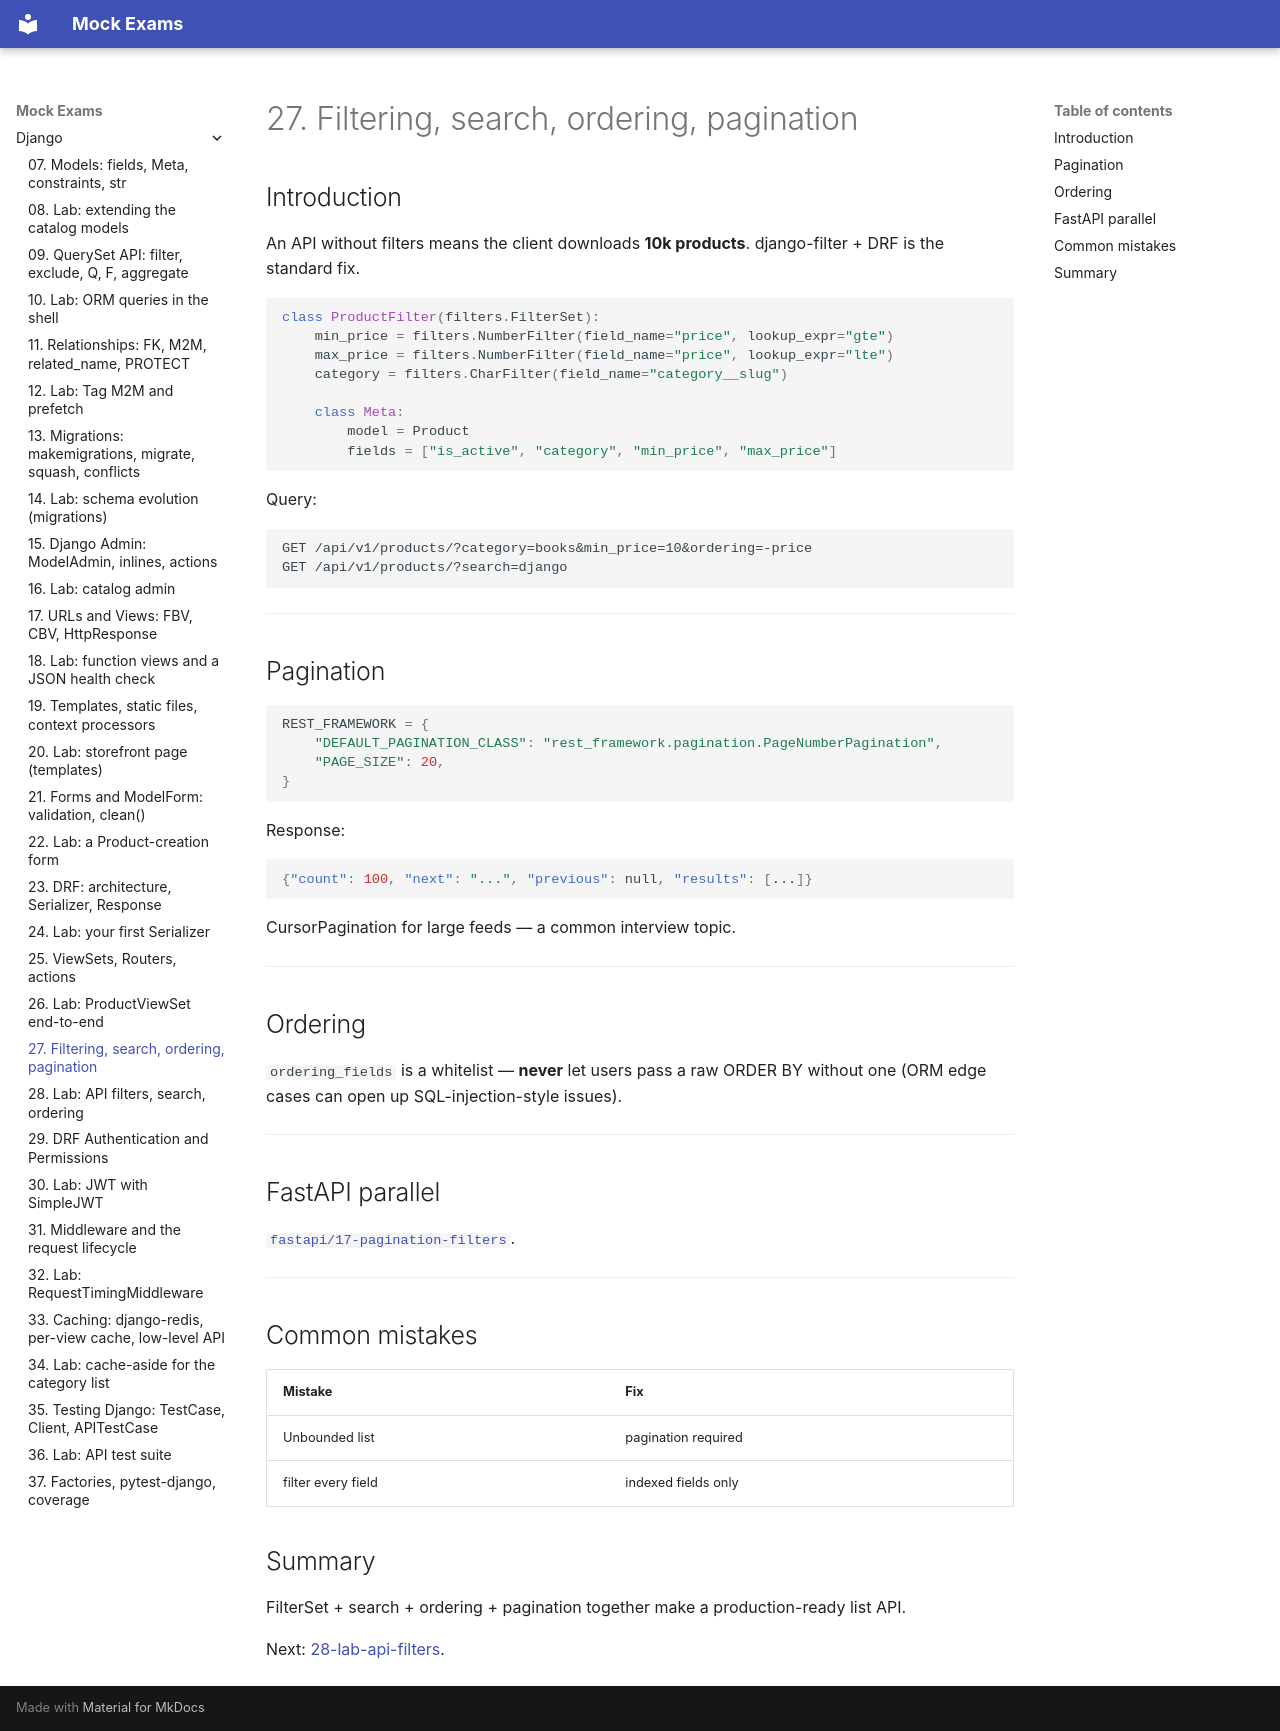

repository: FedorArbuzov/mock-exams · page: django/27-filtering-pagination/index.html · generator: mkdocs

# 27. Filtering, search, ordering, pagination

## Introduction

An API without filters means the client downloads **10k products**. django-filter + DRF is the standard fix.

```python
class ProductFilter(filters.FilterSet):
    min_price = filters.NumberFilter(field_name="price", lookup_expr="gte")
    max_price = filters.NumberFilter(field_name="price", lookup_expr="lte")
    category = filters.CharFilter(field_name="category__slug")

    class Meta:
        model = Product
        fields = ["is_active", "category", "min_price", "max_price"]
```

Query:

```text
GET /api/v1/products/?category=books&min_price=10&ordering=-price
GET /api/v1/products/?search=django
```

---

## Pagination

```python
REST_FRAMEWORK = {
    "DEFAULT_PAGINATION_CLASS": "rest_framework.pagination.PageNumberPagination",
    "PAGE_SIZE": 20,
}
```

Response:

```json
{"count": 100, "next": "...", "previous": null, "results": [...]}
```

CursorPagination for large feeds — a common interview topic.

---

## Ordering

`ordering_fields` is a whitelist — **never** let users pass a raw ORDER BY without one (ORM edge cases can open up SQL-injection-style issues).

---

## FastAPI parallel

[`fastapi/17-pagination-filters`](../fastapi/17-pagination-filters.md).

---

## Common mistakes

| Mistake | Fix |
|--------|-----|
| Unbounded list | pagination required |
| filter every field | indexed fields only |

## Summary

FilterSet + search + ordering + pagination together make a production-ready list API.

Next: [28-lab-api-filters](28-lab-api-filters.md).
